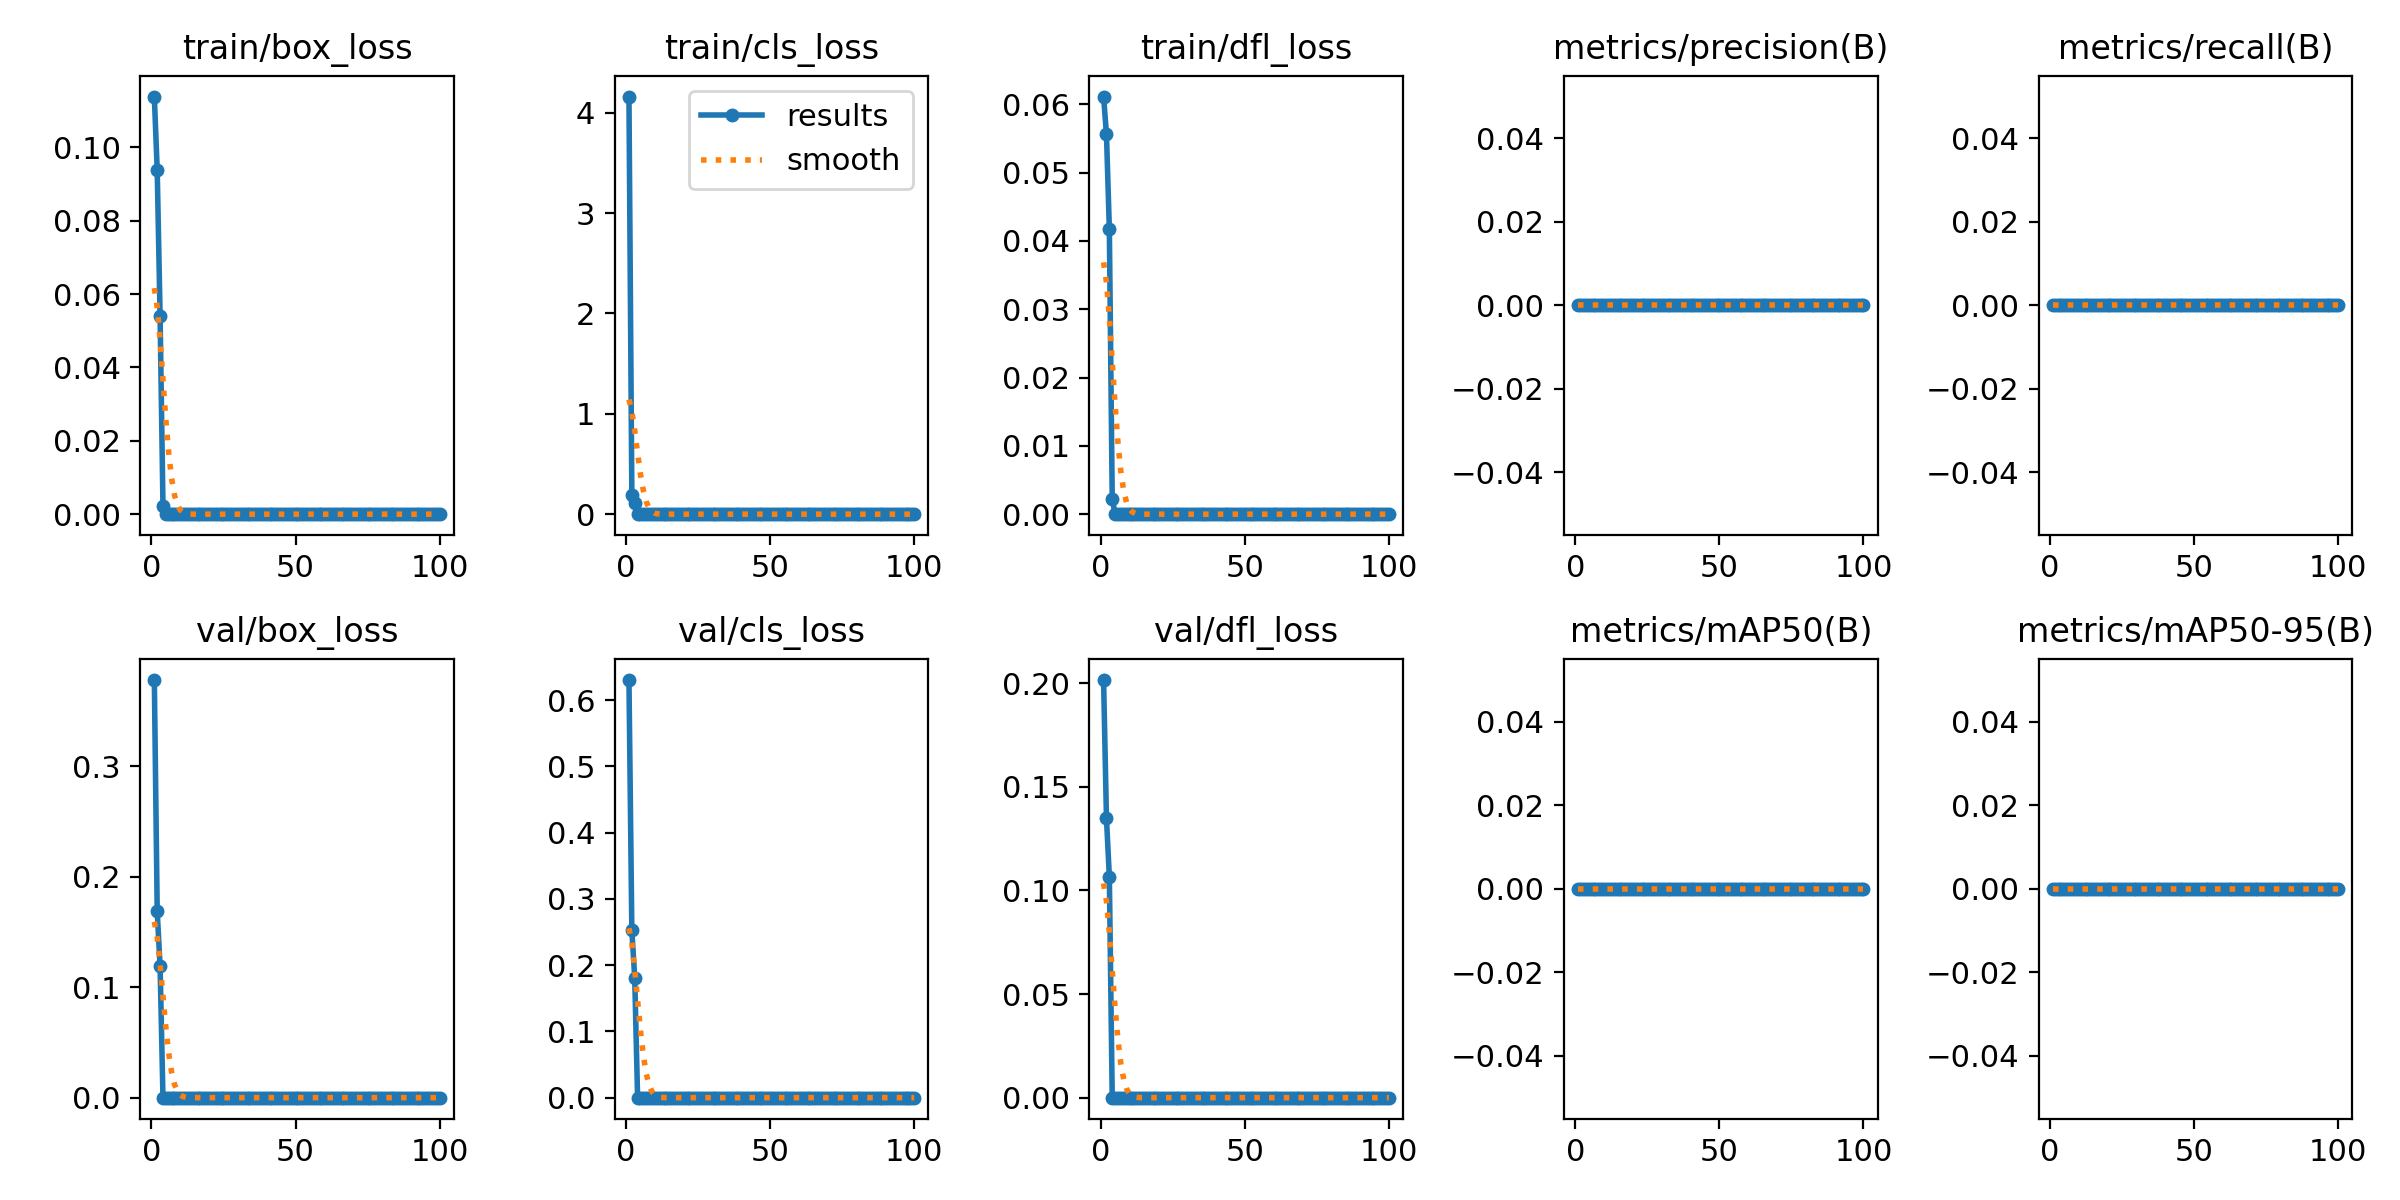

The table this chart was drawn from, first rows:
epoch, time, train/box_loss, train/cls_loss, train/dfl_loss, metrics/precision(B), metrics/recall(B), metrics/mAP50(B), metrics/mAP50-95(B), val/box_loss, val/cls_loss, val/dfl_loss, lr/pg0, lr/pg1, lr/pg2
1, 790.1, 0.1138, 4.16, 0.06115, 0, 0, 0, 0, 0.3782, 0.6301, 0.2016, 0.003333, 0.003333, 0.003333
2, 1538, 0.09375, 0.1882, 0.05562, 0, 0, 0, 0, 0.1687, 0.2525, 0.1348, 0.0066, 0.0066, 0.0066
3, 2260, 0.05394, 0.1125, 0.04181, 0, 0, 0, 0, 0.119, 0.181, 0.1066, 0.009801, 0.009801, 0.009801
4, 2978, 0.00218, 0.00332, 0.00227, 0, 0, 0, 0, 0, 0, 0, 0.009703, 0.009703, 0.009703
5, 3703, 0, 0, 0, 0, 0, 0, 0, 0, 0, 0, 0.009604, 0.009604, 0.009604
6, 4429, 0, 0, 0, 0, 0, 0, 0, 0, 0, 0, 0.009505, 0.009505, 0.009505
7, 5155, 0, 0, 0, 0, 0, 0, 0, 0, 0, 0, 0.009406, 0.009406, 0.009406
8, 5878, 0, 0, 0, 0, 0, 0, 0, 0, 0, 0, 0.009307, 0.009307, 0.009307
9, 6606, 0, 0, 0, 0, 0, 0, 0, 0, 0, 0, 0.009208, 0.009208, 0.009208
10, 7331, 0, 0, 0, 0, 0, 0, 0, 0, 0, 0, 0.009109, 0.009109, 0.009109
11, 8050, 0, 0, 0, 0, 0, 0, 0, 0, 0, 0, 0.00901, 0.00901, 0.00901
12, 8772, 0, 0, 0, 0, 0, 0, 0, 0, 0, 0, 0.008911, 0.008911, 0.008911
13, 9501, 0, 0, 0, 0, 0, 0, 0, 0, 0, 0, 0.008812, 0.008812, 0.008812
14, 10223, 0, 0, 0, 0, 0, 0, 0, 0, 0, 0, 0.008713, 0.008713, 0.008713
15, 10948, 0, 0, 0, 0, 0, 0, 0, 0, 0, 0, 0.008614, 0.008614, 0.008614
16, 11668, 0, 0, 0, 0, 0, 0, 0, 0, 0, 0, 0.008515, 0.008515, 0.008515
17, 12409, 0, 0, 0, 0, 0, 0, 0, 0, 0, 0, 0.008416, 0.008416, 0.008416
18, 13151, 0, 0, 0, 0, 0, 0, 0, 0, 0, 0, 0.008317, 0.008317, 0.008317
19, 13882, 0, 0, 0, 0, 0, 0, 0, 0, 0, 0, 0.008218, 0.008218, 0.008218
20, 14610, 0, 0, 0, 0, 0, 0, 0, 0, 0, 0, 0.008119, 0.008119, 0.008119
21, 15330, 0, 0, 0, 0, 0, 0, 0, 0, 0, 0, 0.00802, 0.00802, 0.00802
22, 16053, 0, 0, 0, 0, 0, 0, 0, 0, 0, 0, 0.007921, 0.007921, 0.007921
23, 16771, 0, 0, 0, 0, 0, 0, 0, 0, 0, 0, 0.007822, 0.007822, 0.007822
24, 17489, 0, 0, 0, 0, 0, 0, 0, 0, 0, 0, 0.007723, 0.007723, 0.007723
25, 18208, 0, 0, 0, 0, 0, 0, 0, 0, 0, 0, 0.007624, 0.007624, 0.007624
26, 18935, 0, 0, 0, 0, 0, 0, 0, 0, 0, 0, 0.007525, 0.007525, 0.007525
27, 19656, 0, 0, 0, 0, 0, 0, 0, 0, 0, 0, 0.007426, 0.007426, 0.007426
28, 20385, 0, 0, 0, 0, 0, 0, 0, 0, 0, 0, 0.007327, 0.007327, 0.007327
29, 21121, 0, 0, 0, 0, 0, 0, 0, 0, 0, 0, 0.007228, 0.007228, 0.007228
30, 21854, 0, 0, 0, 0, 0, 0, 0, 0, 0, 0, 0.007129, 0.007129, 0.007129
31, 22595, 0, 0, 0, 0, 0, 0, 0, 0, 0, 0, 0.00703, 0.00703, 0.00703
32, 23346, 0, 0, 0, 0, 0, 0, 0, 0, 0, 0, 0.006931, 0.006931, 0.006931
33, 24076, 0, 0, 0, 0, 0, 0, 0, 0, 0, 0, 0.006832, 0.006832, 0.006832
34, 24804, 0, 0, 0, 0, 0, 0, 0, 0, 0, 0, 0.006733, 0.006733, 0.006733
35, 25541, 0, 0, 0, 0, 0, 0, 0, 0, 0, 0, 0.006634, 0.006634, 0.006634
36, 26282, 0, 0, 0, 0, 0, 0, 0, 0, 0, 0, 0.006535, 0.006535, 0.006535
37, 27018, 0, 0, 0, 0, 0, 0, 0, 0, 0, 0, 0.006436, 0.006436, 0.006436
38, 27773, 0, 0, 0, 0, 0, 0, 0, 0, 0, 0, 0.006337, 0.006337, 0.006337
39, 28543, 0, 0, 0, 0, 0, 0, 0, 0, 0, 0, 0.006238, 0.006238, 0.006238
40, 29276, 0, 0, 0, 0, 0, 0, 0, 0, 0, 0, 0.006139, 0.006139, 0.006139
41, 29994, 0, 0, 0, 0, 0, 0, 0, 0, 0, 0, 0.00604, 0.00604, 0.00604
42, 30723, 0, 0, 0, 0, 0, 0, 0, 0, 0, 0, 0.005941, 0.005941, 0.005941
43, 31452, 0, 0, 0, 0, 0, 0, 0, 0, 0, 0, 0.005842, 0.005842, 0.005842
44, 32174, 0, 0, 0, 0, 0, 0, 0, 0, 0, 0, 0.005743, 0.005743, 0.005743
45, 32896, 0, 0, 0, 0, 0, 0, 0, 0, 0, 0, 0.005644, 0.005644, 0.005644
46, 33615, 0, 0, 0, 0, 0, 0, 0, 0, 0, 0, 0.005545, 0.005545, 0.005545
47, 34330, 0, 0, 0, 0, 0, 0, 0, 0, 0, 0, 0.005446, 0.005446, 0.005446
48, 35050, 0, 0, 0, 0, 0, 0, 0, 0, 0, 0, 0.005347, 0.005347, 0.005347
49, 35779, 0, 0, 0, 0, 0, 0, 0, 0, 0, 0, 0.005248, 0.005248, 0.005248
50, 36545, 0, 0, 0, 0, 0, 0, 0, 0, 0, 0, 0.005149, 0.005149, 0.005149
51, 37305, 0, 0, 0, 0, 0, 0, 0, 0, 0, 0, 0.00505, 0.00505, 0.00505
52, 38052, 0, 0, 0, 0, 0, 0, 0, 0, 0, 0, 0.004951, 0.004951, 0.004951
53, 38796, 0, 0, 0, 0, 0, 0, 0, 0, 0, 0, 0.004852, 0.004852, 0.004852
54, 39559, 0, 0, 0, 0, 0, 0, 0, 0, 0, 0, 0.004753, 0.004753, 0.004753
55, 40312, 0, 0, 0, 0, 0, 0, 0, 0, 0, 0, 0.004654, 0.004654, 0.004654
56, 41042, 0, 0, 0, 0, 0, 0, 0, 0, 0, 0, 0.004555, 0.004555, 0.004555
57, 41769, 0, 0, 0, 0, 0, 0, 0, 0, 0, 0, 0.004456, 0.004456, 0.004456
58, 42494, 0, 0, 0, 0, 0, 0, 0, 0, 0, 0, 0.004357, 0.004357, 0.004357
59, 43226, 0, 0, 0, 0, 0, 0, 0, 0, 0, 0, 0.004258, 0.004258, 0.004258
60, 43948, 0, 0, 0, 0, 0, 0, 0, 0, 0, 0, 0.004159, 0.004159, 0.004159
... 40 more rows
